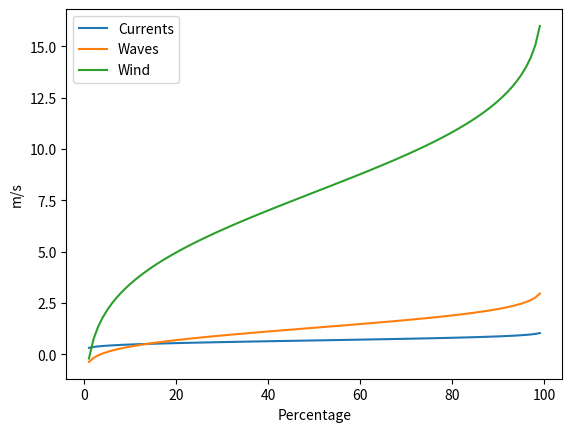

The matplotlib source for this figure:
import matplotlib.pyplot as plt
import numpy as np
from scipy import stats

def weather_availability(percentage_duration):
    # Standard Deviations and averages
    sd_current = 0.1547684955
    sd_waves = 0.7158412638
    sd_wind = 3.483927377

    mu_current = 0.6676470588
    mu_waves = 1.285751425
    mu_wind = 7.891210879

    # alpha to critical
    alpha = 1 - (percentage_duration / 100)
    n_sided = 1  # 2-sided test
    z_crit = stats.norm.ppf(1 - alpha / n_sided)

    # Result
    x_current = z_crit * sd_current + mu_current
    x_waves = z_crit * sd_waves + mu_waves
    x_wind = z_crit * sd_wind + mu_wind

    return x_current, x_waves, x_wind

rc = []
rwave = []
rwind = []
num=[]

if __name__ == '__main__':

    # result_current, result_waves, result_wind = weather_availability(float(input('Enter percentage of month (write digits e.g. 80): ',)))

    # print('Must design for currents up to', result_current, 'm/s')
    # print('Must design for waves up to', result_waves, 'm')
    # print('Must design for wind up to', result_wind, 'm/s')

    for i in range(100):
        result_current, result_waves, result_wind = weather_availability(i)
        num.append(i)
        rc.append(result_current)
        rwave.append(result_waves)
        rwind.append(result_wind)

    plt.plot(num, rc, label='Currents')
    plt.plot(num, rwave, label='Waves')
    plt.plot(num, rwind, label='Wind')
    plt.legend()
    plt.xlabel("Percentage")
    plt.ylabel("m/s")
    plt.show()